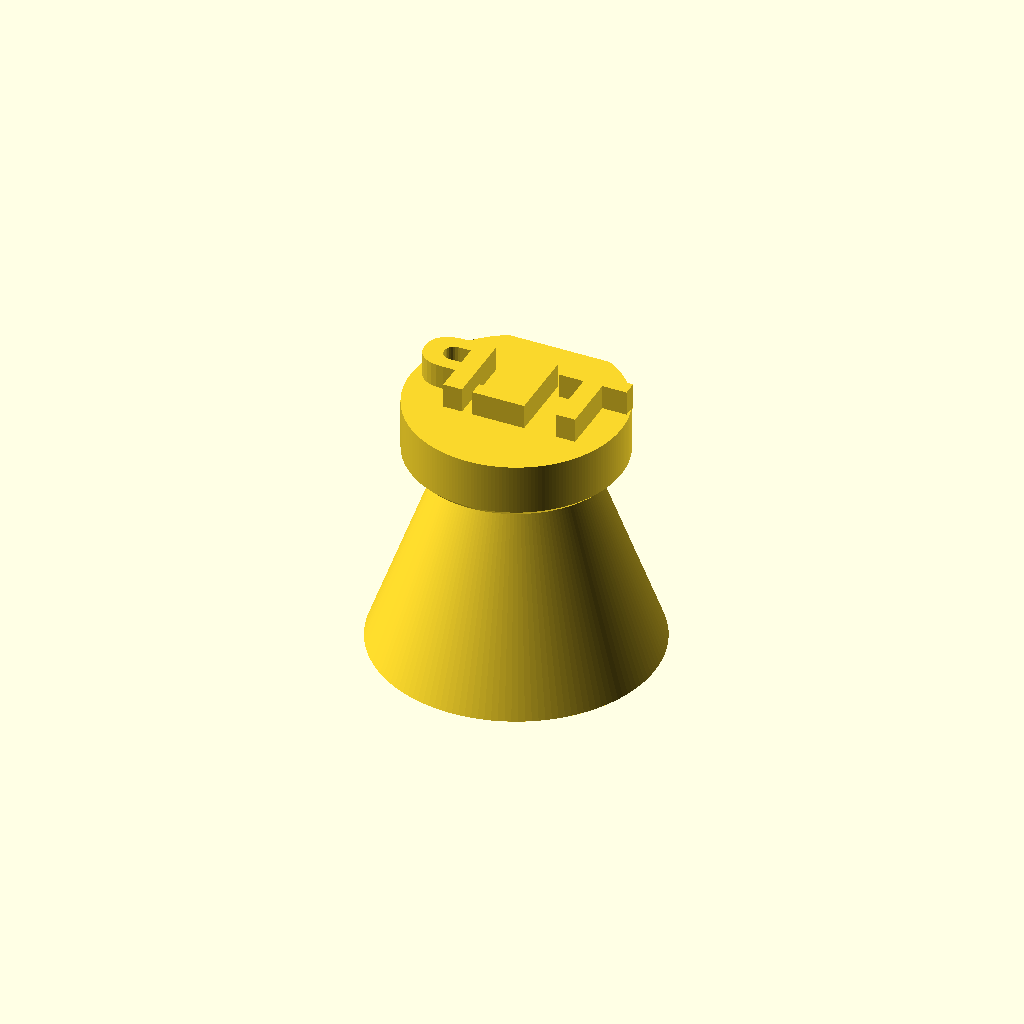
Cell 1: rendered with the file's own defaults.
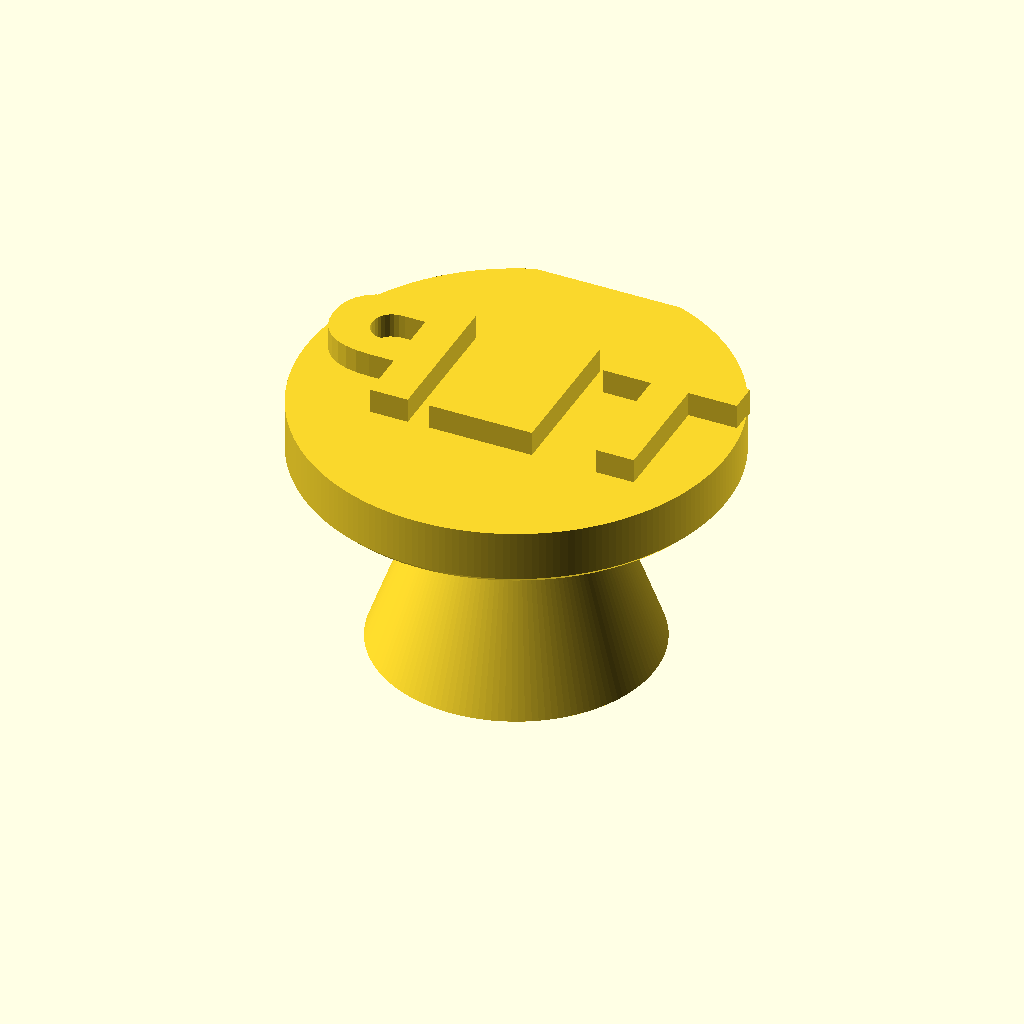
Cell 2: scale_factor = 1.2 (everything else at default).
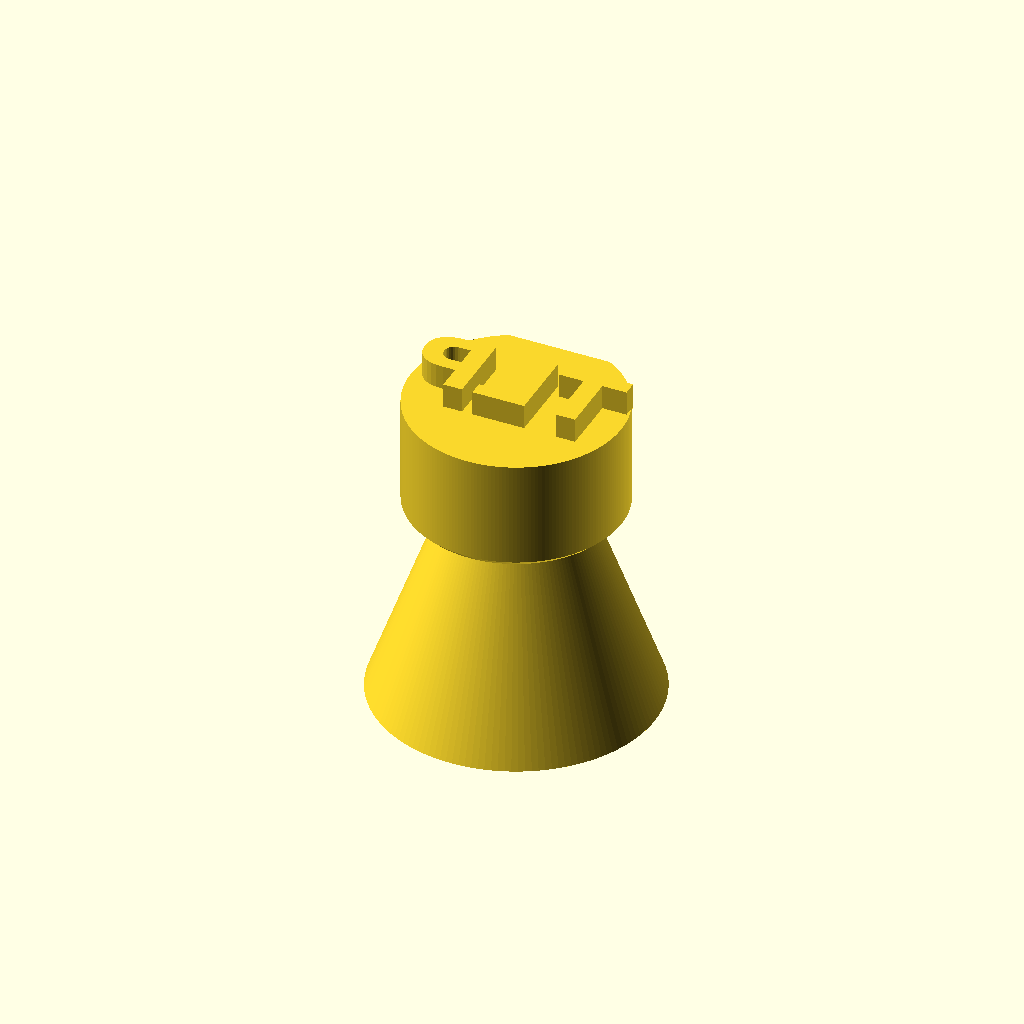
Cell 3: base_thickness = 12 (everything else at default).
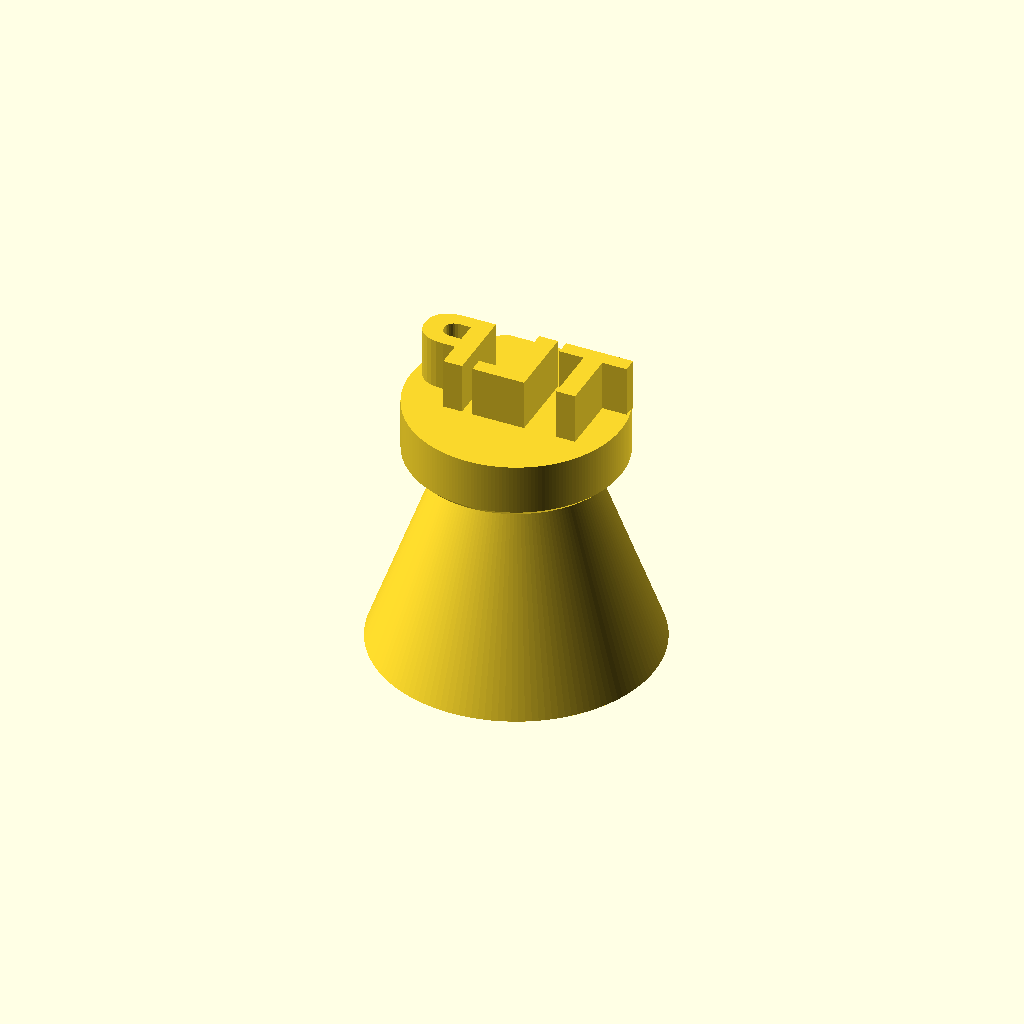
Cell 4: letter_height = 5.6 (everything else at default).
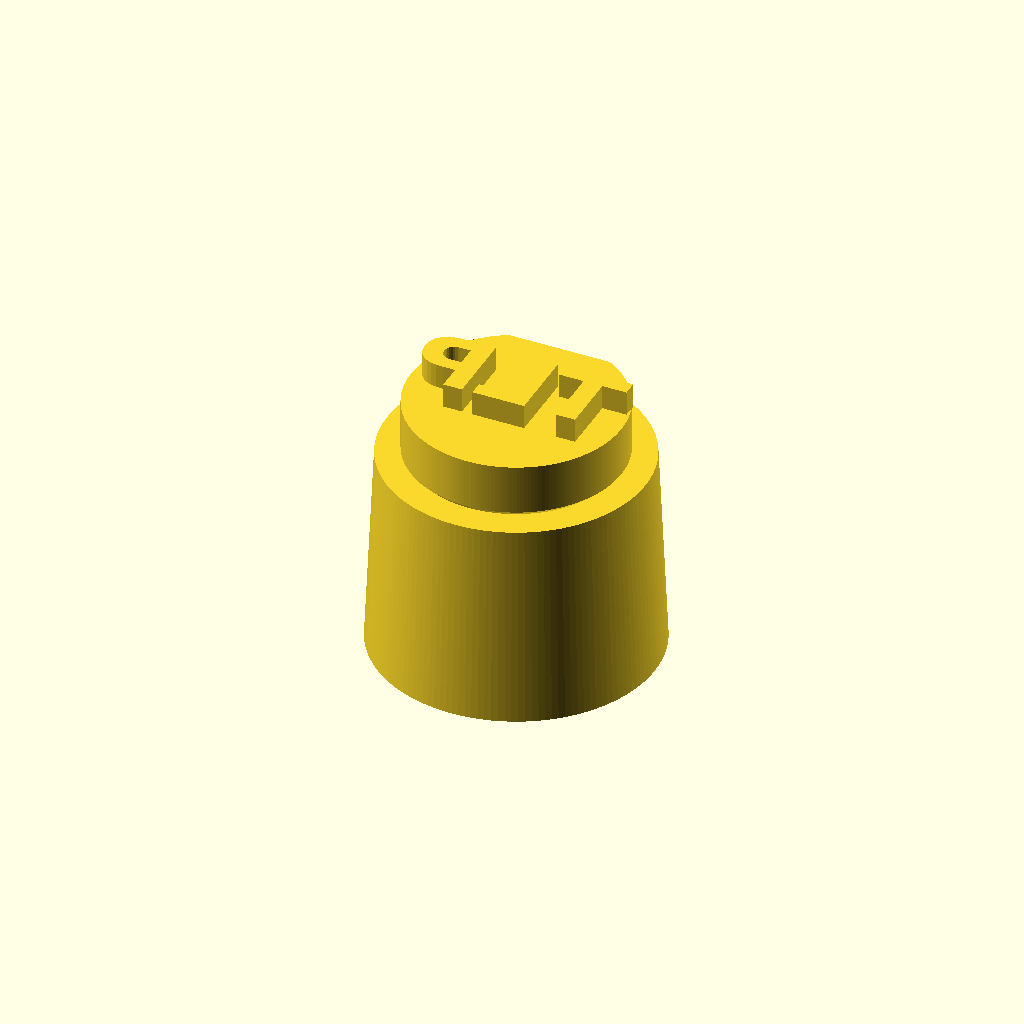
Cell 5: the same model with handle_base_d = 28.
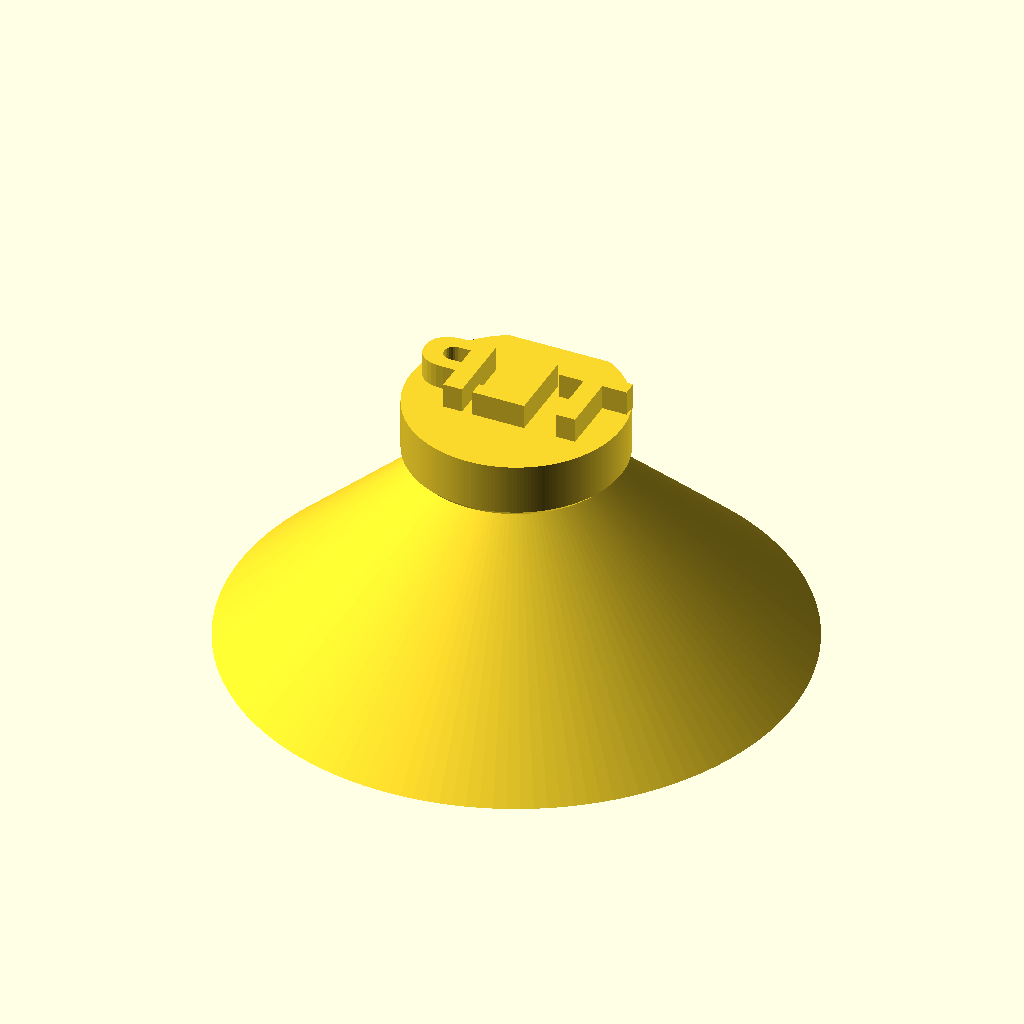
Cell 6: handle_top_d = 60 (everything else at default).
One fixed orthographic camera (rotation 55°, 0°, 25°; colour scheme Cornfield) for every cell.
The OpenSCAD source (attachments/pottery_stamp/v8/pottery_stamp_tlp_v8.scad):

// TLP Pottery Stamp v8 (bigger base, SAME text size)
scale_factor = 0.6;   // 75% = 25% smaller
stamp_diameter = 38 * scale_factor;   // Increased base only
base_thickness = 6;
letter_height  = 2.8;
text_size      = 13* scale_factor;   // KEEP TEXT SAME SIZE

handle_base_d  = 14;//18;
handle_top_d   = 30;//30;
handle_height  = 22;
alignment_flat_depth = 2.0; // 0 disables the orientation flat
base_alignment_flat_depth = 1.4; // 0 disables base-pad orientation flat

module base_disk() {
    difference() {
        union() {
            cylinder(d=stamp_diameter, h=base_thickness-0.6, $fn=200);
            translate([0,0,base_thickness-0.6])
                cylinder(d1=stamp_diameter, d2=stamp_diameter-1.2, h=0.6, $fn=200);
        }
        if (base_alignment_flat_depth > 0)
            // Flat on the stamp pad perimeter to provide a second orientation cue.
            translate([0, -stamp_diameter/2 + base_alignment_flat_depth/2, base_thickness/2])
                cube([stamp_diameter * 1.2, base_alignment_flat_depth, base_thickness + 0.2], center=true);
    }
}

module stamp_text() {
    // Letters extrude DOWN so they contact clay first
    translate([0,0,0.15])
        mirror([0,1,0])
            mirror([1,0,0])
                translate([0,0,-letter_height])
                    linear_extrude(height=letter_height)
                        //text("T\u2665C",
                            text("TLP",
                             size=text_size,
                             halign="center",
                             valign="center",
                             font="DejaVu Sans:style=Bold",
                             spacing=1.0);
}

module mushroom_handle() {
    translate([0,0,base_thickness])
        difference() {
            cylinder(d1=handle_base_d, d2=handle_top_d, h=handle_height, $fn=140);
            if (alignment_flat_depth > 0)
                // Trim one side near the top so rotation is visible while stamping.
                translate([0, -handle_top_d/2 + alignment_flat_depth/2, handle_height/2])
                    cube([handle_top_d * 1.2, alignment_flat_depth, handle_height + 0.2], center=true);
        }
}

render(convexity=10)
rotate([180,0,0])
union() {
    base_disk();
    stamp_text();
    mushroom_handle();
}
Customizer parameters (derived from the source; name, type, default, range or options):
scale_factor: number, default 0.6
base_thickness: number, default 6
letter_height: number, default 2.8
handle_base_d: number, default 14
handle_top_d: number, default 30
handle_height: number, default 22
alignment_flat_depth: number, default 2
base_alignment_flat_depth: number, default 1.4
